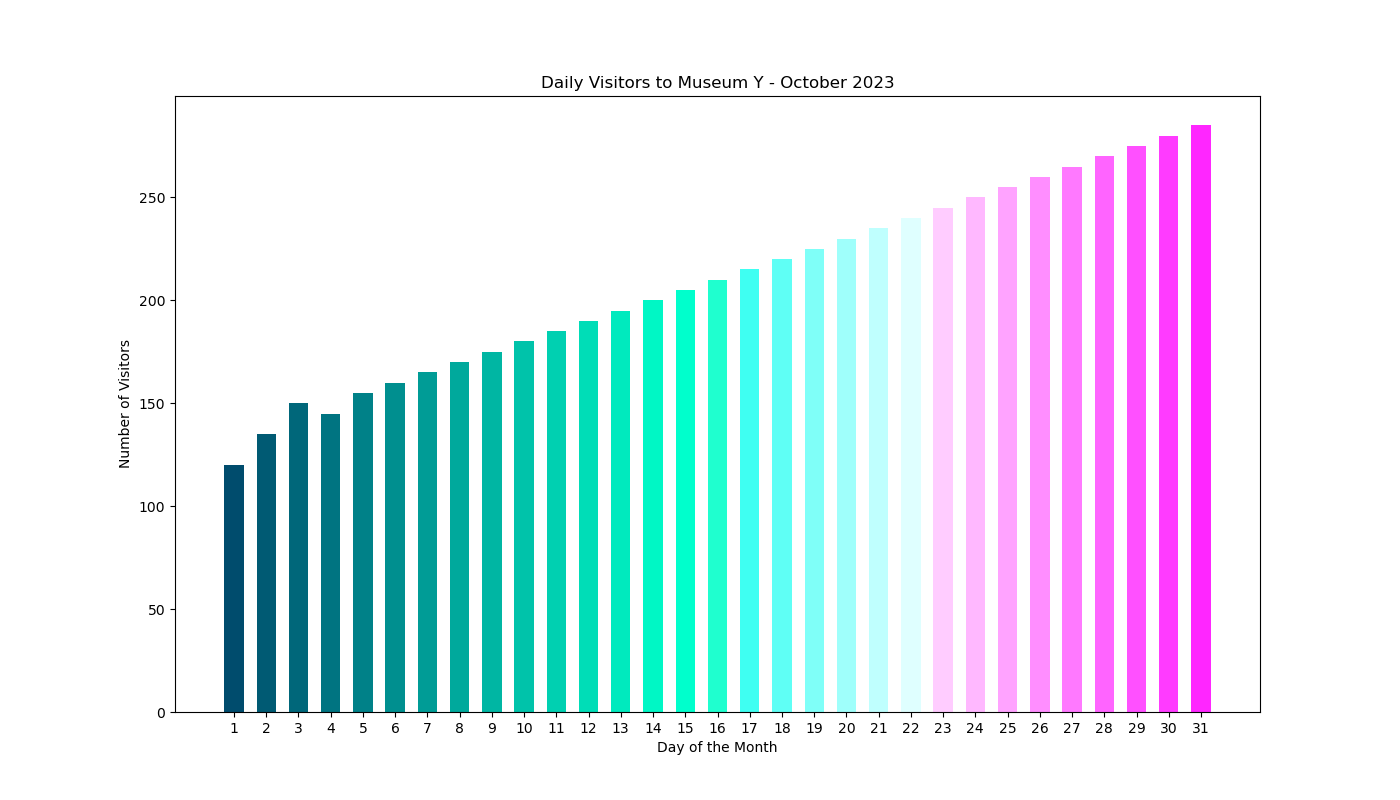

Source data for this figure (header and first rows):
Day, Visitors
1, 120
2, 135
3, 150
4, 145
5, 155
6, 160
7, 165
8, 170
9, 175
10, 180
11, 185
12, 190
13, 195
14, 200
15, 205
16, 210
17, 215
18, 220
19, 225
20, 230
21, 235
22, 240
23, 245
24, 250
25, 255
26, 260
27, 265
28, 270
29, 275
30, 280
31, 285
